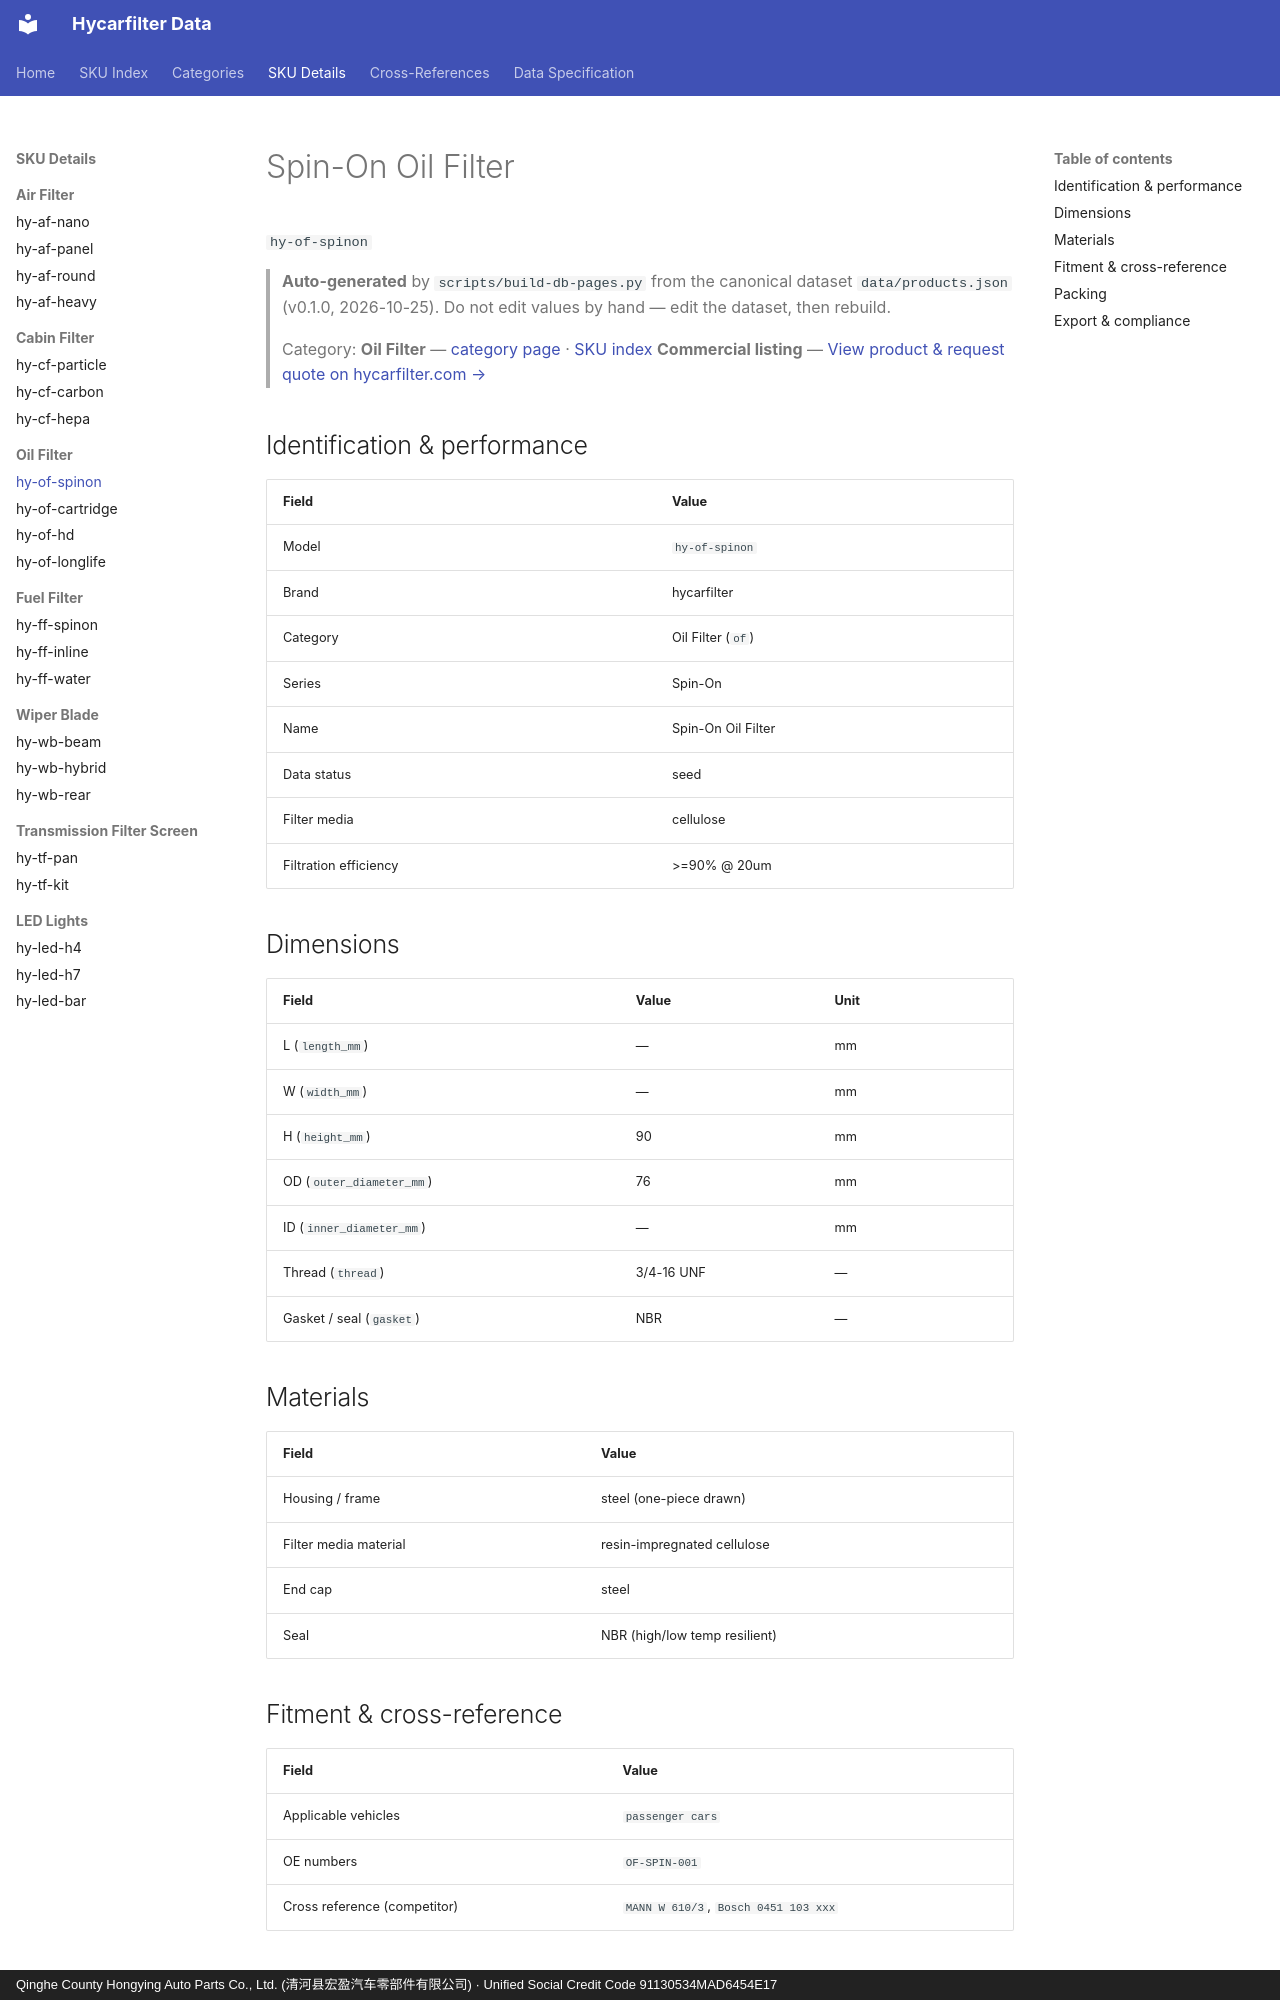

repository: martinxionbiotech-max/data.hycarfilter · page: products/hy-of-spinon/index.html · generator: mkdocs · copyright: Qinghe County Hongying Auto Parts Co., Ltd. (清河县宏盈汽车零部件有限公司) · Unified Social Credit Code 91130534MAD6454E17

# Spin-On Oil Filter

`hy-of-spinon`
> **Auto-generated** by `scripts/build-db-pages.py` from the canonical dataset `data/products.json` (v0.1.0, 2026-10-25). Do not edit values by hand — edit the dataset, then rebuild.

> Category: **Oil Filter** — [category page](oil-filter.md) · [SKU index](index.md)
> **Commercial listing** — [View product &amp; request quote on hycarfilter.com →](https://hycarfilter.com/products/hy-of-spinon/)

## Identification & performance

| Field | Value |
|---|---|
| Model | `hy-of-spinon` |
| Brand | hycarfilter |
| Category | Oil Filter (`of`) |
| Series | Spin-On |
| Name | Spin-On Oil Filter |
| Data status | seed |
| Filter media | cellulose |
| Filtration efficiency | >=90% @ 20um |

## Dimensions

| Field | Value | Unit |
|---|---|---|
| L (`length_mm`) | — | mm |
| W (`width_mm`) | — | mm |
| H (`height_mm`) | 90 | mm |
| OD (`outer_diameter_mm`) | 76 | mm |
| ID (`inner_diameter_mm`) | — | mm |
| Thread (`thread`) | 3/4-16 UNF | — |
| Gasket / seal (`gasket`) | NBR | — |

## Materials

| Field | Value |
|---|---|
| Housing / frame | steel (one-piece drawn) |
| Filter media material | resin-impregnated cellulose |
| End cap | steel |
| Seal | NBR (high/low temp resilient) |
